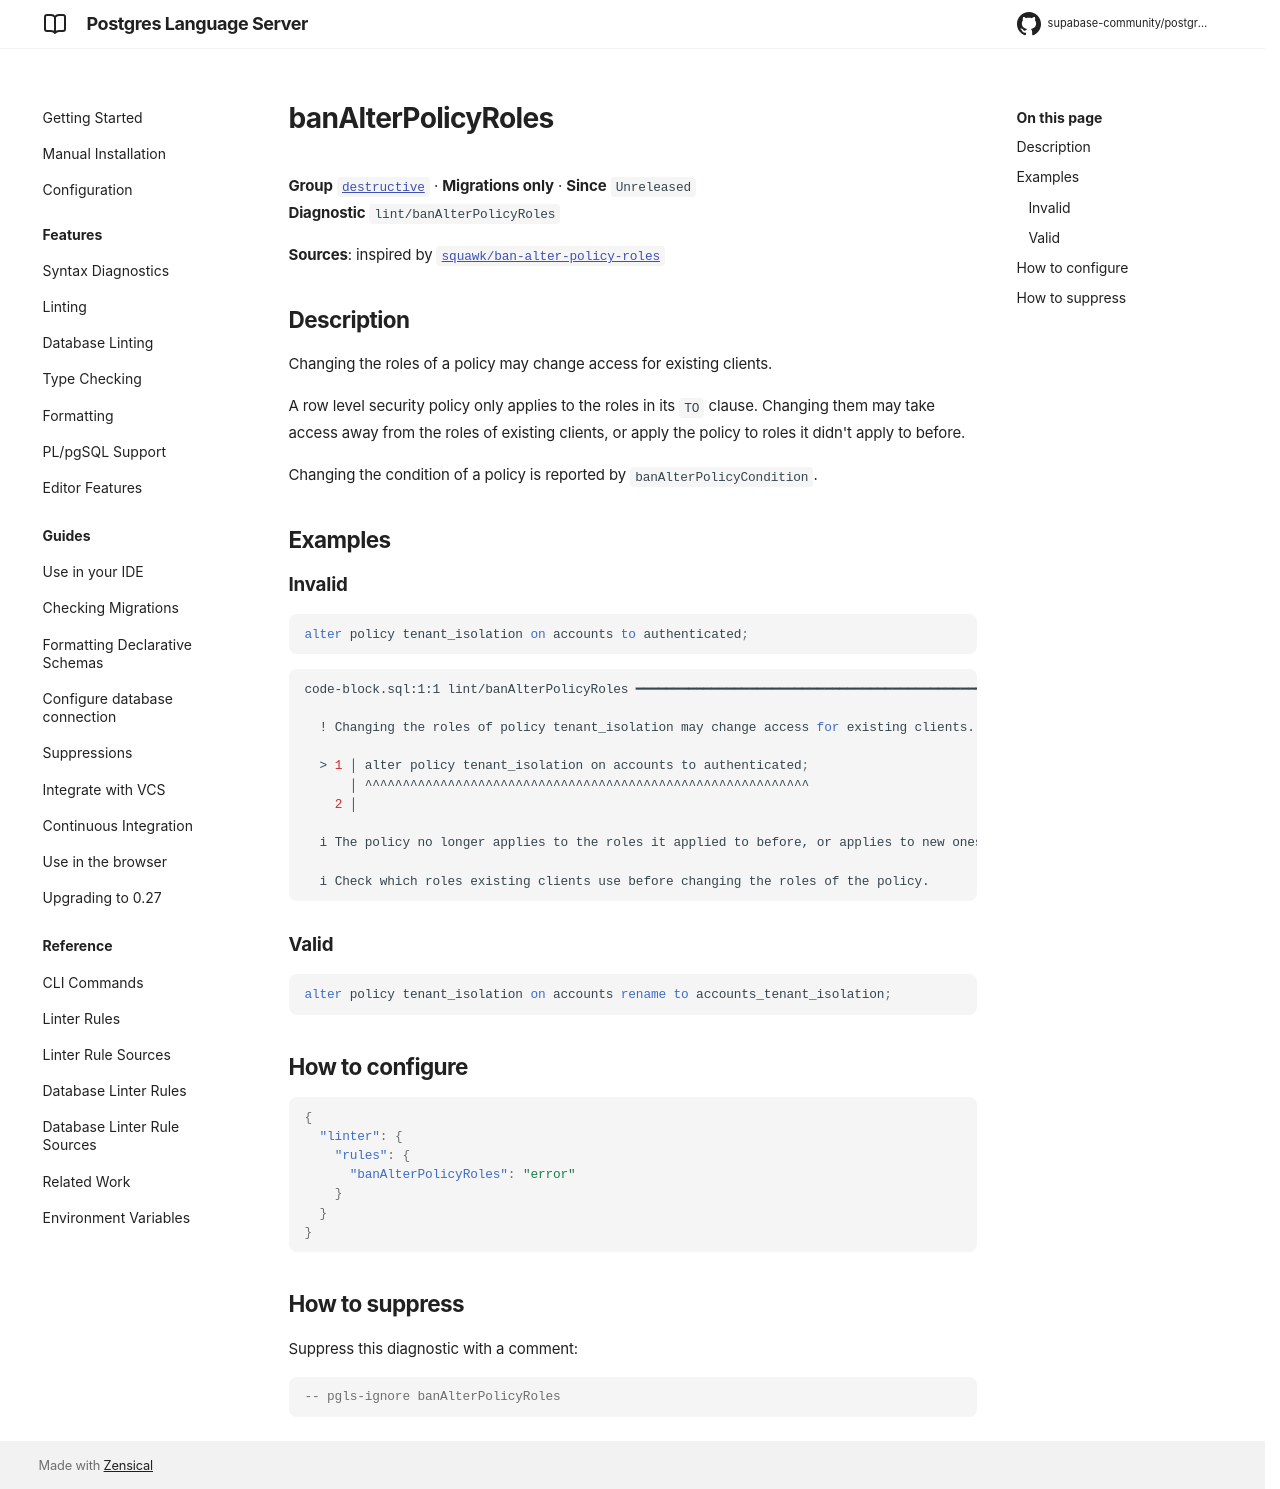

repository: supabase-community/postgres-language-server · page: main/reference/rules/ban-alter-policy-roles/index.html · generator: mkdocs

# banAlterPolicyRoles

**Group** [`destructive`](../rules.md#destructive) · **Migrations only** · **Since** `Unreleased`  
**Diagnostic** `lint/banAlterPolicyRoles`

**Sources**: inspired by [`squawk/ban-alter-policy-roles`](https://squawkhq.com/docs/ban-alter-policy-roles)

## Description
Changing the roles of a policy may change access for existing clients.

A row level security policy only applies to the roles in its `TO` clause. Changing them
may take access away from the roles of existing clients, or apply the policy to roles it
didn't apply to before.

Changing the condition of a policy is reported by `banAlterPolicyCondition`.

## Examples

### Invalid

```sql
alter policy tenant_isolation on accounts to authenticated;
```

```sh
code-block.sql:1:1 lint/banAlterPolicyRoles ━━━━━━━━━━━━━━━━━━━━━━━━━━━━━━━━━━━━━━━━━━━━━━━━━━━━━━━━

  ! Changing the roles of policy tenant_isolation may change access for existing clients.
  
  > 1 │ alter policy tenant_isolation on accounts to authenticated;
      │ ^^^^^^^^^^^^^^^^^^^^^^^^^^^^^^^^^^^^^^^^^^^^^^^^^^^^^^^^^^^
    2 │ 
  
  i The policy no longer applies to the roles it applied to before, or applies to new ones.
  
  i Check which roles existing clients use before changing the roles of the policy.
  

```

### Valid

```sql
alter policy tenant_isolation on accounts rename to accounts_tenant_isolation;
```

## How to configure
```json

{
  "linter": {
    "rules": {
      "banAlterPolicyRoles": "error"
    }
  }
}

```
## How to suppress

Suppress this diagnostic with a comment:

```sql
-- pgls-ignore banAlterPolicyRoles
```
